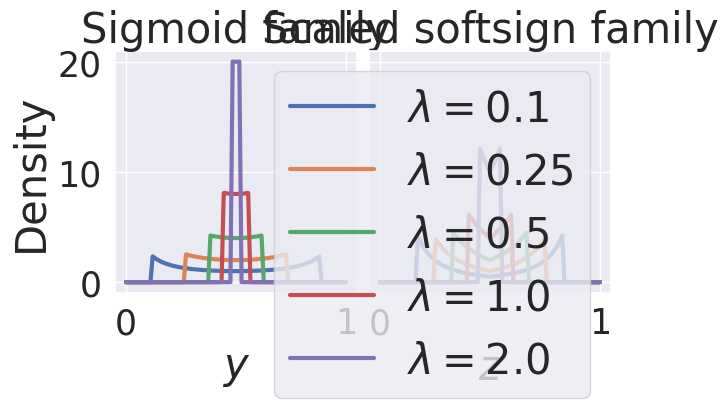

Here is the Python script that generated this plot:
import seaborn as sns; sns.set(font_scale=2)
import matplotlib.pyplot as plt
import numpy as np

MEDIUM_SIZE = 25
BIGGER_SIZE = 30

plt.rc('font', size=BIGGER_SIZE)          # controls default text sizes
plt.rc('axes', titlesize=BIGGER_SIZE)     # fontsize of the axes title
plt.rc('axes', labelsize=BIGGER_SIZE)    # fontsize of the x and y labels
plt.rc('xtick', labelsize=MEDIUM_SIZE)    # fontsize of the tick labels
plt.rc('ytick', labelsize=MEDIUM_SIZE)    # fontsize of the tick labels
plt.rc('legend', fontsize=BIGGER_SIZE)    # legend fontsize
plt.rc('figure', titlesize=BIGGER_SIZE)  # fontsize of the figure title


EPS = .001
scales = [0.1, 0.25, 0.5, 1.0, 2.0]
MU = 0
STD = 1
A, B = -1, 1


def sigmoid(x):
    return np.reciprocal(1 + np.exp(-x))


def pdf_sigmoid_uniform(y, scale, a=A, b=B):
    return np.where(np.logical_and(sigmoid(scale * a) <= y, y <= sigmoid(scale * b)),
                    1/((b - a)*scale) * 1/(y - np.square(y)),
                    np.zeros_like(y))


def pdf_parametric_uniform(y, scale, a=A, b=B):

    # y smaller than 1/2
    below_lb = -1/(2 * (scale * a - 1))
    below_ub = 1/2
    below_v = 1/(b - a) * 1/(2 * scale * np.square(y))
    below = np.where(np.logical_and(below_lb <= y, y <= below_ub), below_v, np.zeros_like(y))

    # y larger than 1/2
    above_lb = 1/2
    above_ub = (2 * b * scale + 1)/(2 * (b * scale + 1))
    above_v = 1/(b - a) * 1/(2 * scale * np.square(1 - y))
    above = np.where(np.logical_and(above_lb <= y, y <= above_ub), above_v, np.zeros_like(y))

    return below + above


def pdf_sigmoid_normal(y, mu=MU, std=STD):
    var = std**2
    numerator = np.exp(-np.divide(np.square(np.log(y/(1-y)) - mu), 2 * var))
    denominator = np.sqrt(2 * np.pi * var) * (y - np.square(y))
    return np.divide(numerator, denominator)


def pdf_parametric(y, scale, mu=MU, std=STD):
    var = std**2

    # y smaller than 1/2
    numerator_below = np.exp(-np.divide(np.square(np.divide(2 * y - 1,
                                                            2 * scale * y) - mu),
                                        2 * var))
    denominator_below = np.sqrt(2 * np.pi * var) * 2 * scale * np.square(y)
    below = np.divide(numerator_below, denominator_below)

    # y larger than 1/2
    numerator_above = np.exp(-np.divide(np.square(np.divide(2 * y - 1,
                                                            2 * scale * (1 - y)) - mu),
                                        2 * var))
    denominator_above = np.sqrt(2 * np.pi * var) * 2 * scale * np.square(1 - y)
    above = np.divide(numerator_above, denominator_above)

    return np.where(y < .5,
                    below,
                    above)


fig, ax = plt.subplots(nrows=1, ncols=2, sharey=True, sharex=True, gridspec_kw = {'width_ratios': [1, 1]})
plt.subplots_adjust(wspace=.05)
yy = np.linspace(start=EPS, stop=1-EPS, num=100)

sigmoid_handles, softsign_handles = [], []
for scale in reversed(scales):
    sigmoid_handles.append(ax[0].plot(yy, pdf_sigmoid_uniform(yy, scale=scale,), linewidth=3)[0])
    softsign_handles.append(ax[1].plot(yy, pdf_parametric_uniform(yy, scale=scale), linewidth=3)[0])

ax[0].set_title("Sigmoid family")
ax[0].set_aspect(1/20, adjustable="box")
ax[1].set_aspect(1/20, adjustable="box")
ax[1].set_title("Scaled softsign family")
labels = [r"$\lambda = {}$".format(s) for s in scales]
plt.legend(sigmoid_handles + softsign_handles, labels, loc='upper right')

ax[0].set_ylabel("Density")
ax[0].set_xlabel(r"$y$")
ax[1].set_xlabel(r"$z$")
plt.show()
